Photos from the image-classification dataset "AMDNet23 Dataset" in the GitHub repository Melanie823/DeepLearning. Its 2 classes are: amd, diabetes.

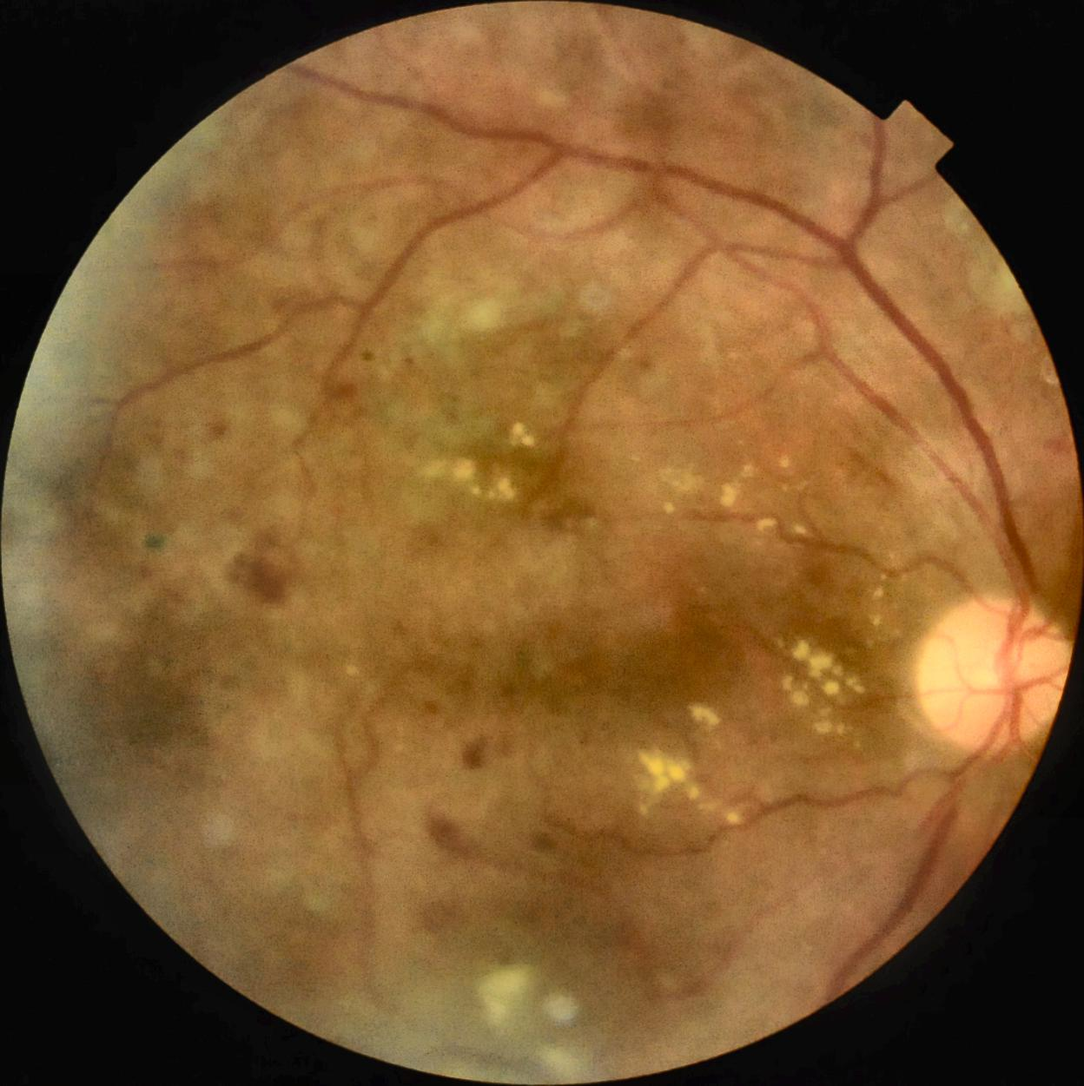
Label: diabetes

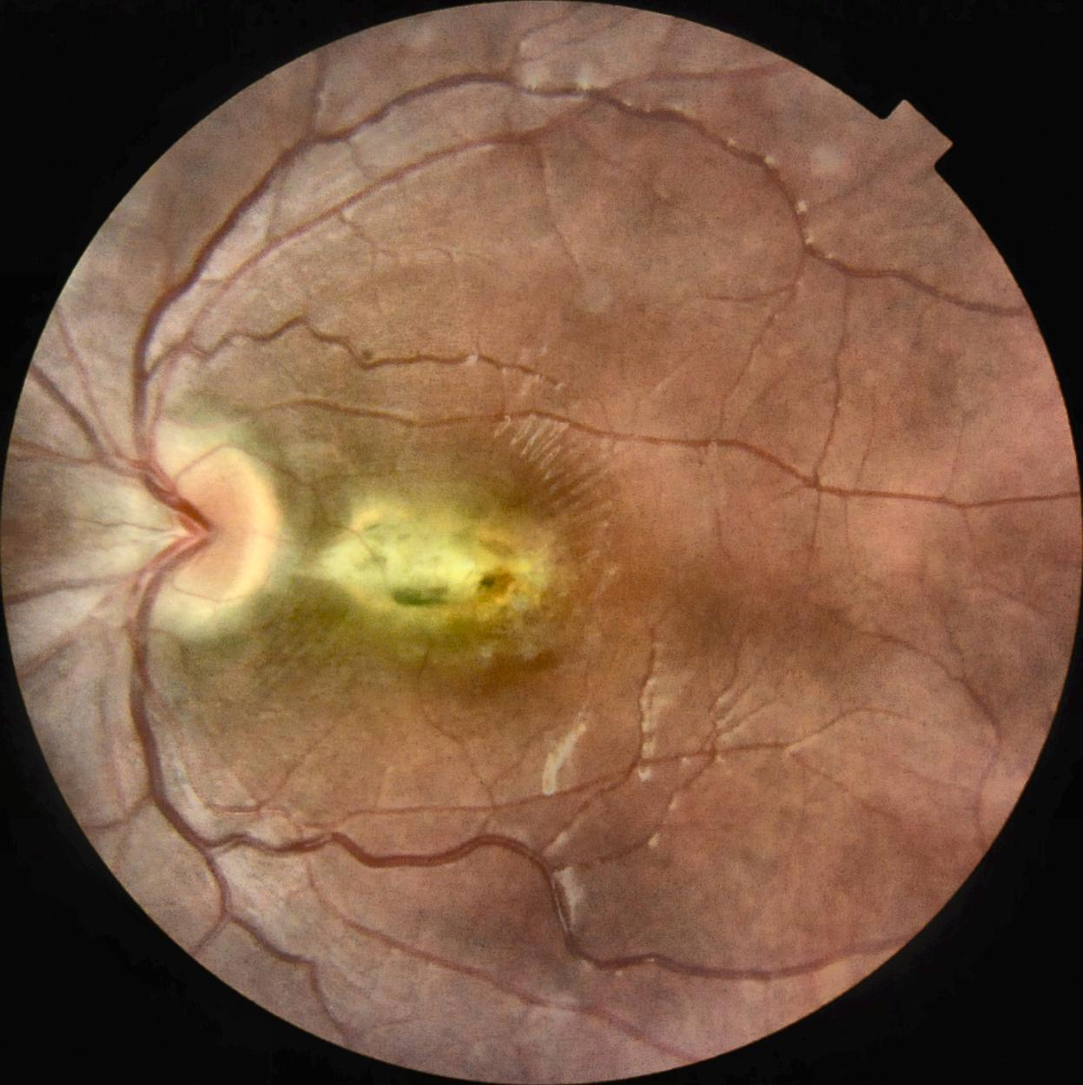
Label: amd

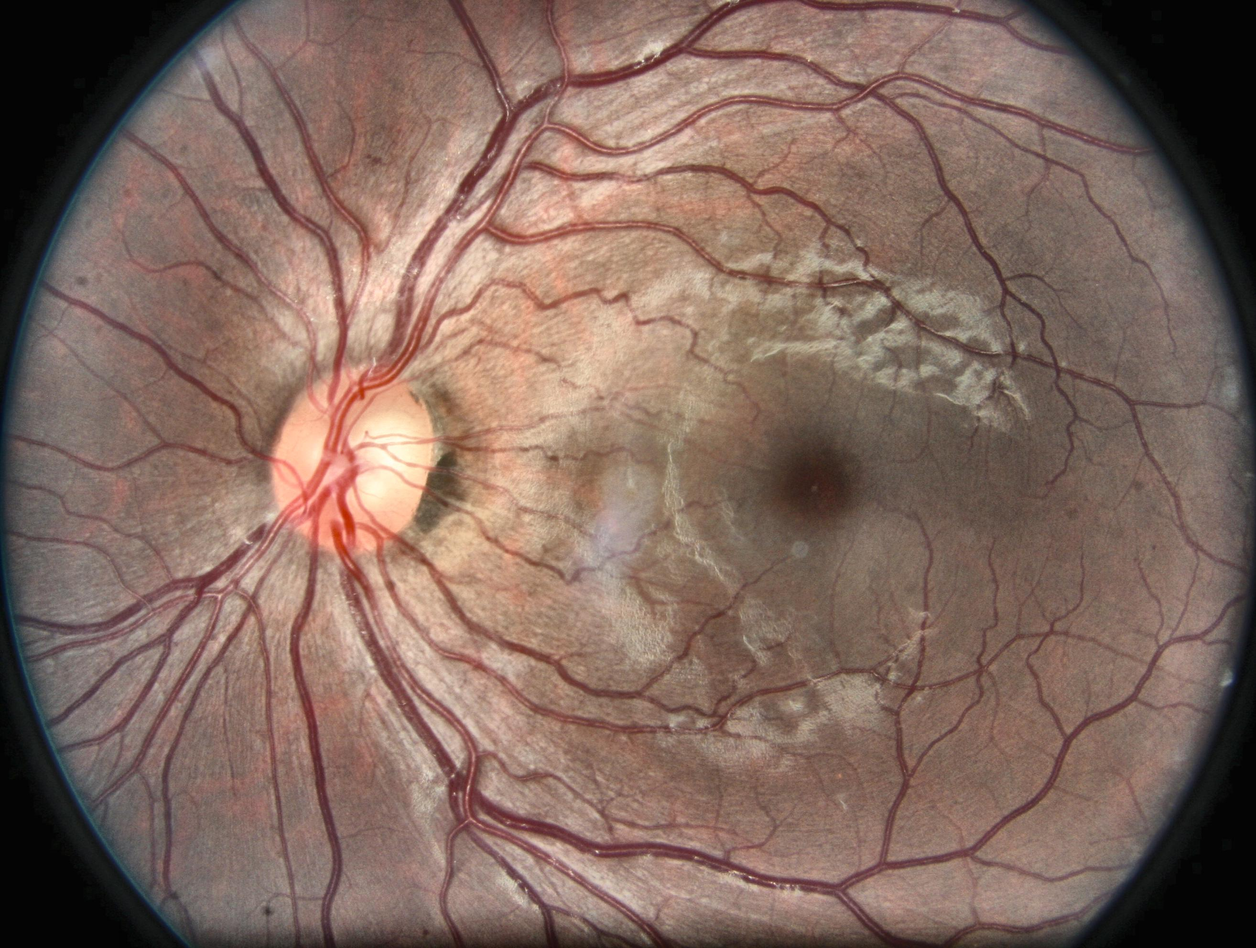
Label: diabetes

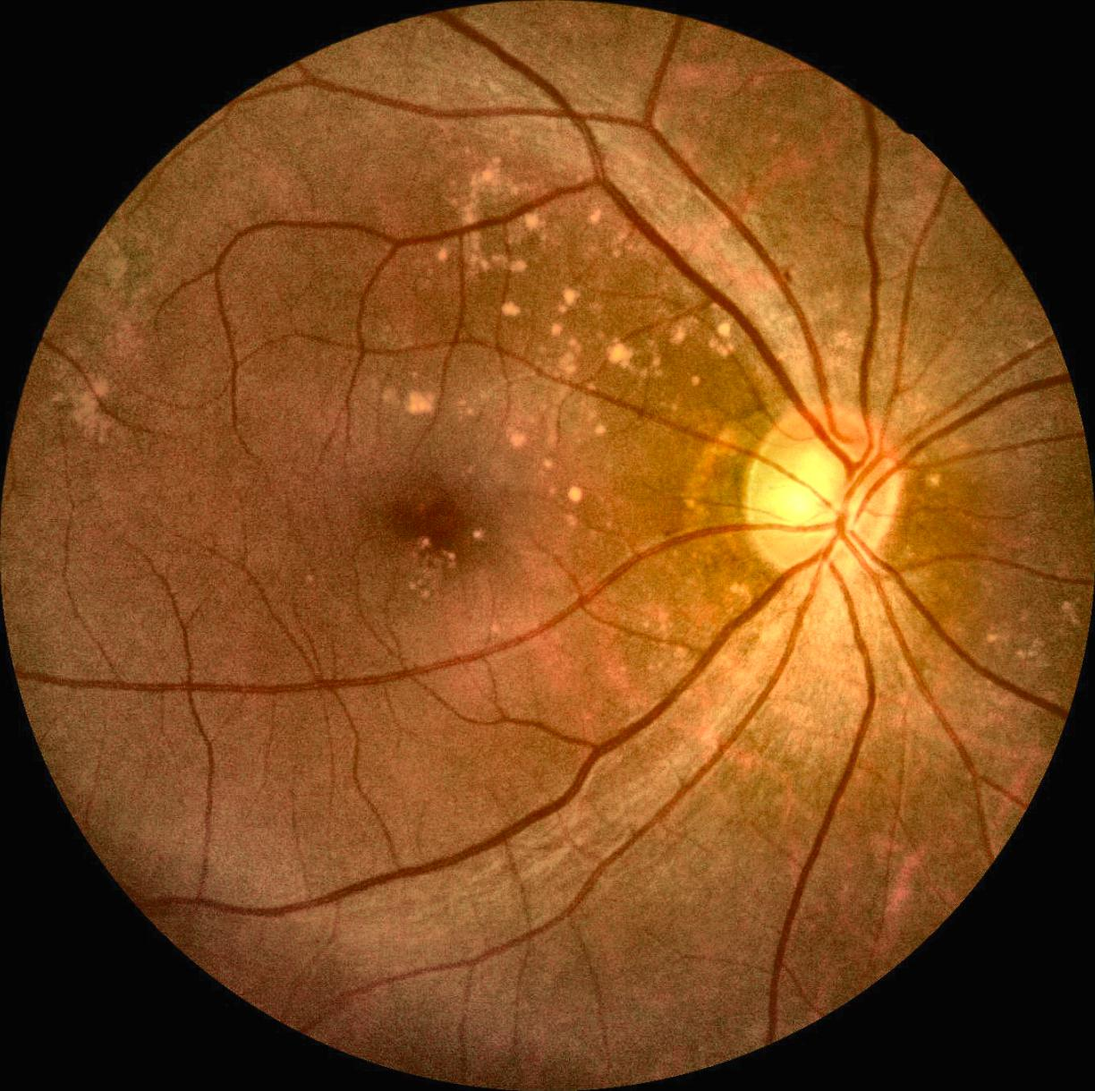
Label: amd

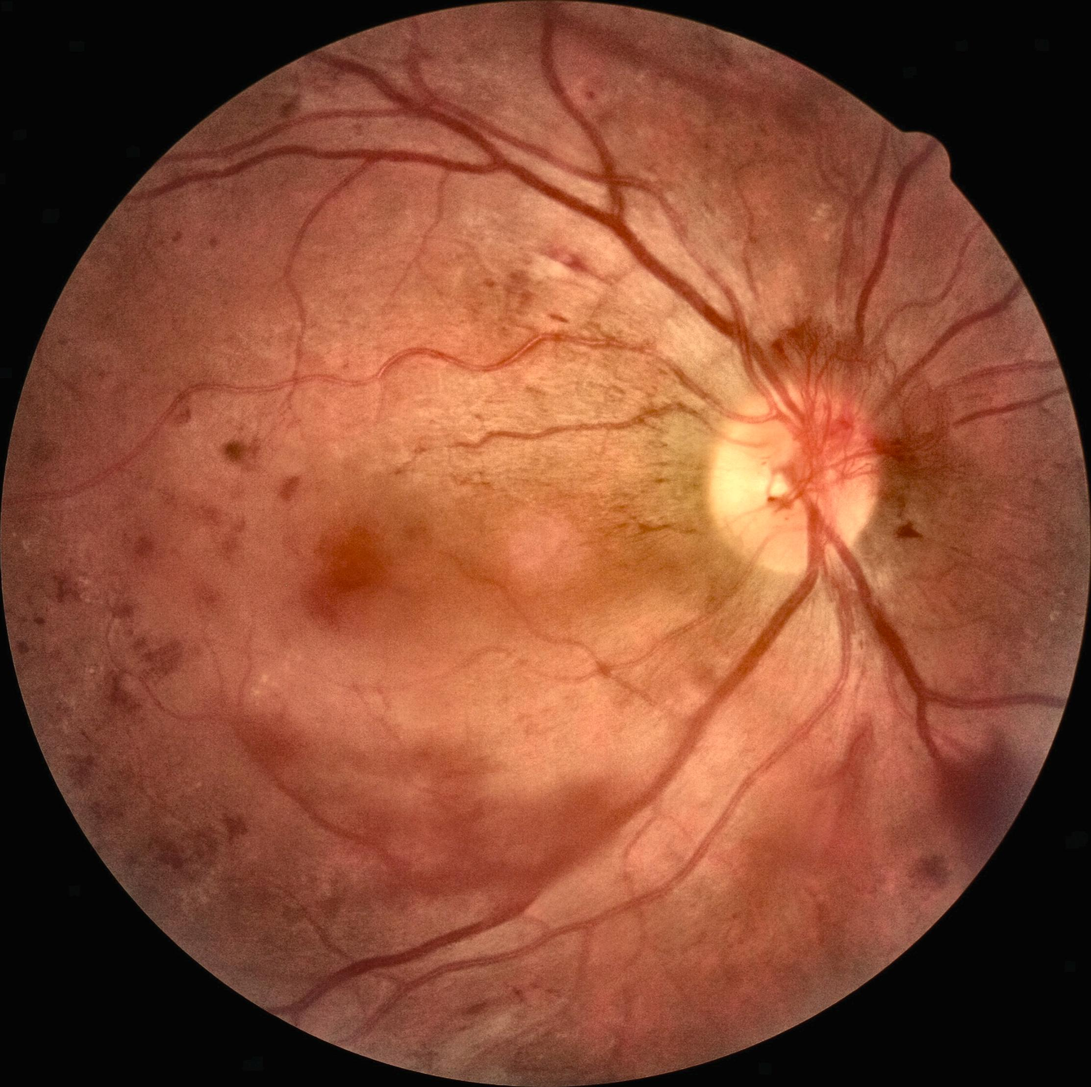
Label: diabetes

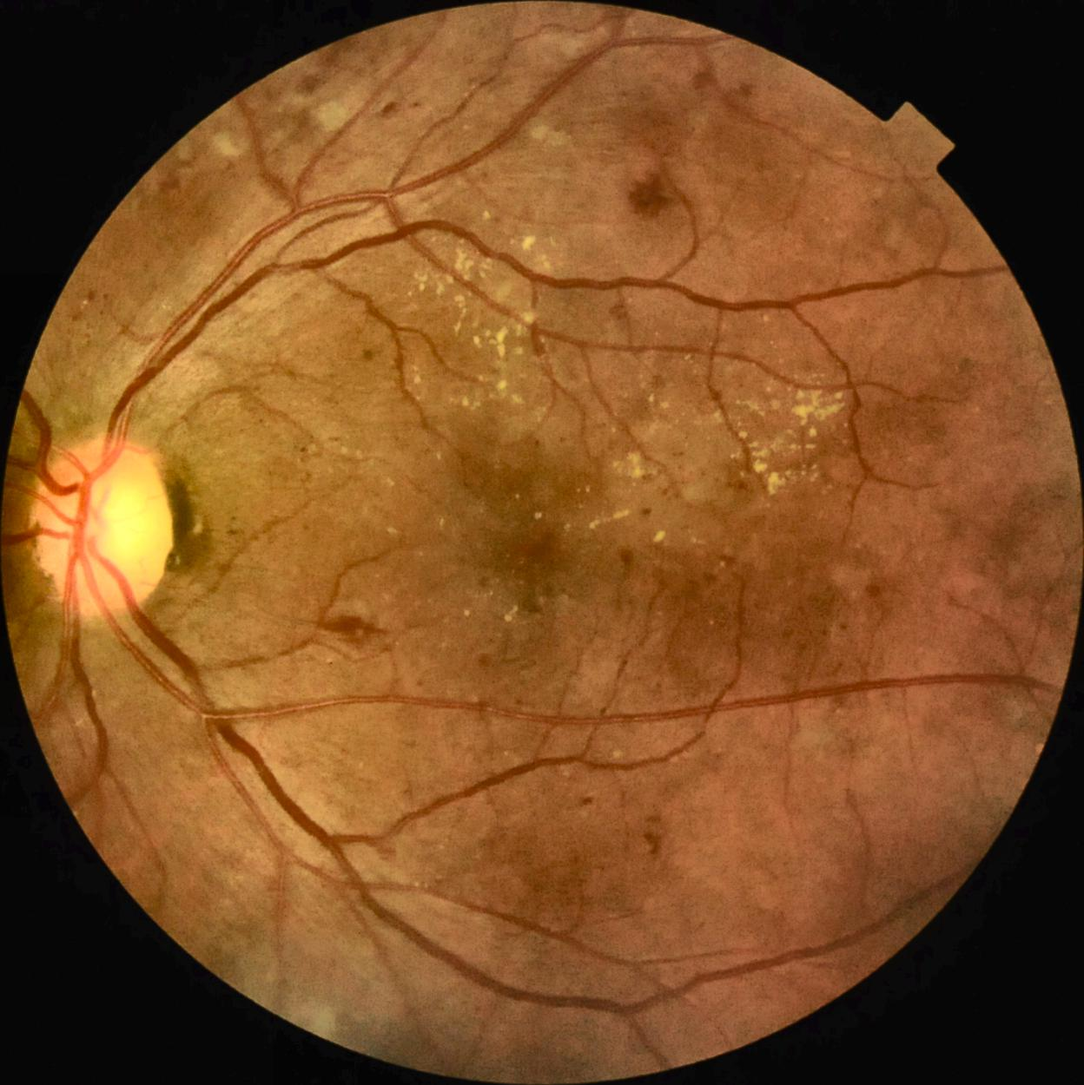
Label: diabetes
